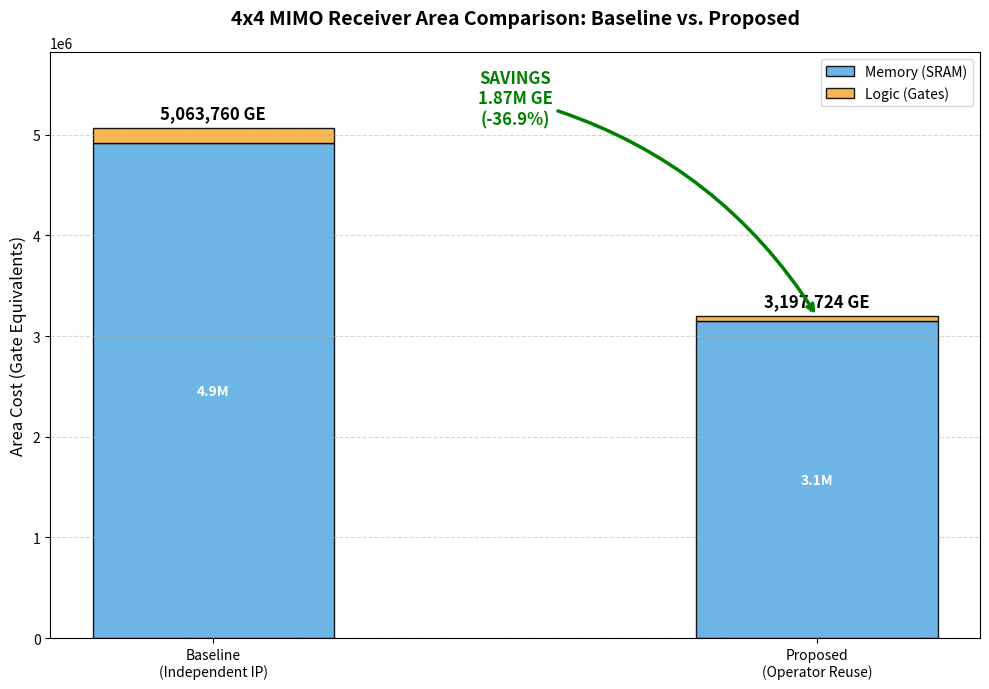

The matplotlib source for this figure:
import matplotlib.pyplot as plt
import numpy as np
import os

def plot_area_savings():
    # Data derived from calc_area_savings.py
    # Values in Gate Equivalents (GE)
    
    # Baseline Breakdown
    # Memory: (2048 + 4096 + 256) * 128 * 1.5 * 4 = 4,915,200
    baseline_mem = 4915200
    # Logic: Total (5,063,760) - Memory (4,915,200) = 148,560
    baseline_logic = 148560
    
    # Proposed Breakdown
    # Memory: 4096 * 128 * 1.5 * 4 = 3,145,728
    proposed_mem = 3145728
    # Logic: Total (3,197,724) - Memory (3,145,728) = 51,996
    proposed_logic = 51996 
    
    labels = ['Baseline\n(Independent IP)', 'Proposed\n(Operator Reuse)']
    memory_means = [baseline_mem, proposed_mem]
    logic_means = [baseline_logic, proposed_logic]
    
    width = 0.4       # the width of the bars

    fig, ax = plt.subplots(figsize=(10, 7))

    # Create stacked bars
    # Memory at the bottom
    p1 = ax.bar(labels, memory_means, width, label='Memory (SRAM)', color='#5DADE2', edgecolor='black', alpha=0.9)
    # Logic on top
    p2 = ax.bar(labels, logic_means, width, bottom=memory_means, label='Logic (Gates)', color='#F5B041', edgecolor='black', alpha=0.9)

    # Formatting
    ax.set_ylabel('Area Cost (Gate Equivalents)', fontsize=12)
    ax.set_title('4x4 MIMO Receiver Area Comparison: Baseline vs. Proposed', fontsize=14, fontweight='bold', pad=20)
    ax.legend(loc='upper right', fontsize=10)
    
    # Set y-axis limit to make room for text
    ax.set_ylim(0, (baseline_mem + baseline_logic) * 1.15)
    
    # Add grid
    ax.grid(axis='y', linestyle='--', alpha=0.5)

    # Add value labels
    def add_labels(rects):
        for rect in rects:
            height = rect.get_height()
            # Only label if height is significant enough to be visible
            if height > 200000: 
                ax.text(rect.get_x() + rect.get_width()/2., rect.get_y() + height/2.,
                        f'{height/1000000:.1f}M',
                        ha='center', va='center', color='white', fontweight='bold', fontsize=10)

    add_labels(p1)
    # Logic is too small relative to memory to label inside the bar effectively in this scale, 
    # so we label the total on top.

    # Add total labels on top of bars
    totals = [baseline_mem + baseline_logic, proposed_mem + proposed_logic]
    for i, total in enumerate(totals):
        ax.text(i, total + 100000, f"{total:,.0f} GE", ha='center', fontweight='bold', fontsize=12)

    # Add savings annotation arrow
    savings = totals[0] - totals[1]
    percent = (savings / totals[0]) * 100
    
    # Coordinates for arrow
    x_start = 0
    y_start = totals[0]
    x_end = 1
    y_end = totals[1]
    
    # Draw arrow from Baseline top to Proposed top
    ax.annotate(f'SAVINGS\n{savings/1000000:.2f}M GE\n(-{percent:.1f}%)',
                xy=(x_end, y_end), xycoords='data',
                xytext=(x_start + 0.5, y_start), textcoords='data',
                arrowprops=dict(arrowstyle="->", connectionstyle="arc3,rad=-0.2", color='green', lw=2.5),
                fontsize=12, color='green', fontweight='bold', ha='center', va='bottom')

    plt.tight_layout()
    
    # Ensure directory exists
    output_dir = 'Operator_Item/multi_standard_rx_project'
    if not os.path.exists(output_dir):
        os.makedirs(output_dir)
        
    output_path = os.path.join(output_dir, 'area_savings_comparison.png')
    plt.savefig(output_path, dpi=300)
    print(f"Chart saved to {output_path}")

if __name__ == "__main__":
    plot_area_savings()
